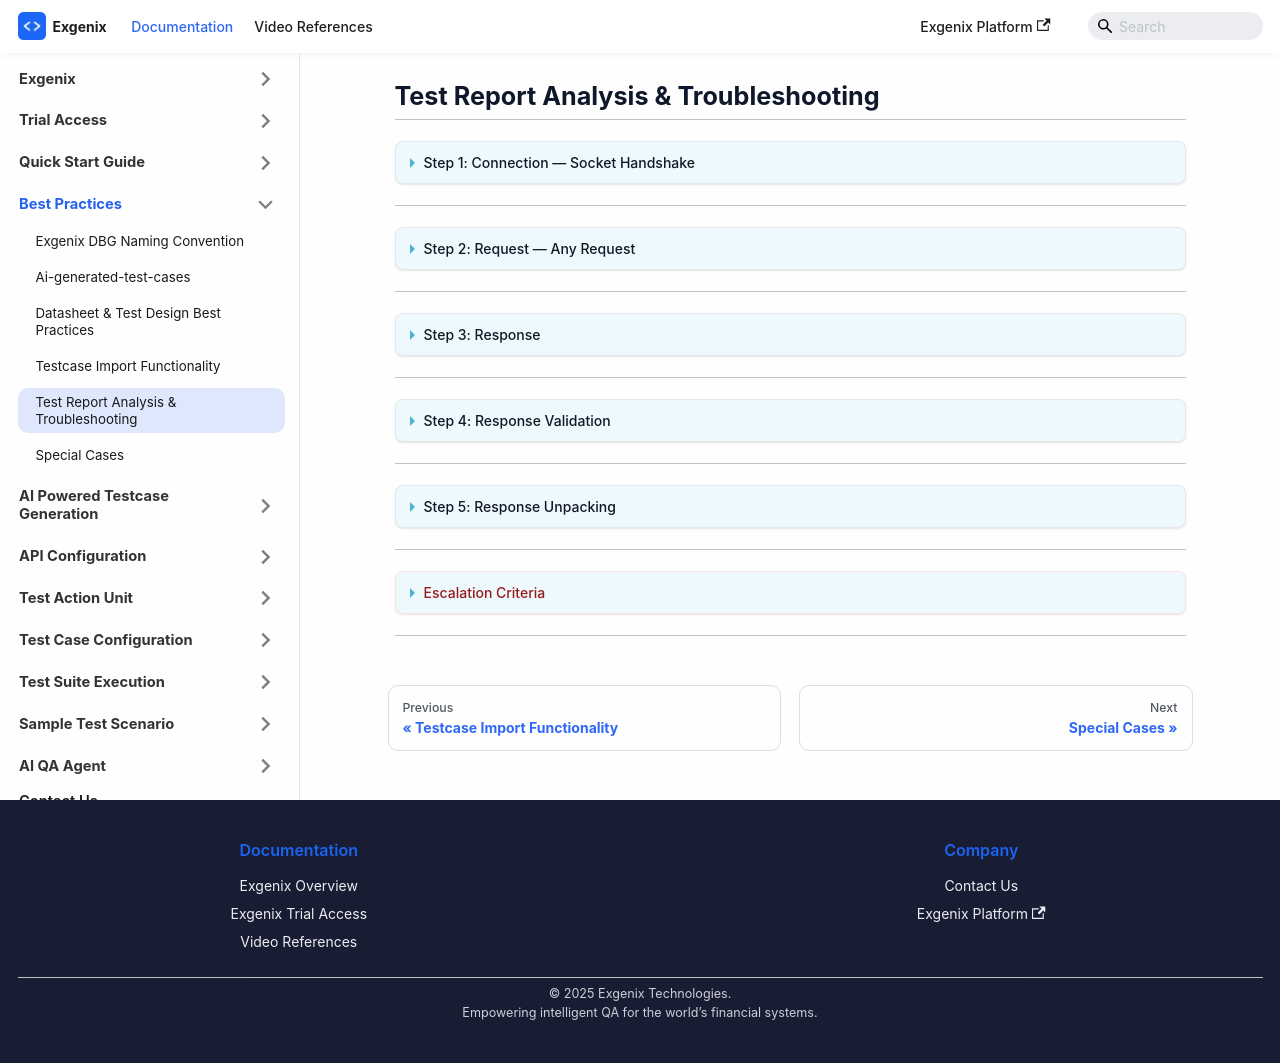

repository: pramod915899/exgenix-docs · page: docs/best-practices/troubleshooting.html · generator: docusaurus

---
hide_table_of_contents: true
---

# Test Report Analysis & Troubleshooting

---

<details style={{border:"1px solid #e5e7eb", borderRadius:"8px", padding:"10px 14px", marginBottom:"10px"}}>
<summary style={{fontWeight:"500", cursor:"pointer", color:"#111827"}}>Step 1: Connection — Socket Handshake</summary>

**Check:** TCP handshake initiated and completed.

**If Pass**
- Proceed to Step 2.

**If Fail**
- Review IP and port configuration  
- Verify server availability  
- Test TCP connectivity on the configured port  
- Rare: Investigate application-side failure  

</details>

---

<details style={{border:"1px solid #e5e7eb", borderRadius:"8px", padding:"10px 14px", marginBottom:"10px"}}>
<summary style={{fontWeight:"500", cursor:"pointer", color:"#111827"}}>Step 2: Request — Any Request</summary>

**Check:** Request successfully sent to the server.

**If Pass**
- Proceed to Step 3.

**If Fail**
- Review request error message in the report  
- Validate configuration values  
- Common cause: Incorrect configuration  
- Rare: Application-side failure  

</details>

---

<details style={{border:"1px solid #e5e7eb", borderRadius:"8px", padding:"10px 14px", marginBottom:"10px"}}>
<summary style={{fontWeight:"500", cursor:"pointer", color:"#111827"}}>Step 3: Response</summary>

**Check:** Response received within 10 seconds.

**If Fail**
- Client waiting for response and did not receive within 10 seconds  
- Cause: Server-side failure  
- Action: Check server health and logs  

**If Pass**
- Proceed to response validation  

</details>

---

<details style={{border:"1px solid #e5e7eb", borderRadius:"8px", padding:"10px 14px", marginBottom:"10px"}}>
<summary style={{fontWeight:"500", cursor:"pointer", color:"#111827"}}>Step 4: Response Validation</summary>

**Scenario A: Reject Received Instead of Expected Response**

- Expected: `<template_id: other than reject>`  
- Received: Reject `<template_id: 10010>`  
- Action: Debug request payload parameters  
- Validate mandatory fields  

**Escalation:**  
If request is correct but response is incorrect — escalate as possible server defect.

---

**Scenario B: Other Template Received Instead of Expected Response**

- Expected: `<template_id: other than reject>`  
- Received: Other `<template_id>`  
- Action: Analyze response content  
- Review Order Book, Trade Book, and Security Table  

**Escalation:**  
If request is correct but response is incorrect — escalate as possible server defect.

---

**Scenario C: Expected Template Received but Assertion Fails**

- Action: Validate assertion logic and expected values  
- If response is correct: Fix assertions  

**Escalation:**  
If response is incorrect — escalate as possible server defect.

</details>

---

<details style={{border:"1px solid #e5e7eb", borderRadius:"8px", padding:"10px 14px", marginBottom:"10px"}}>
<summary style={{fontWeight:"500", cursor:"pointer", color:"#111827"}}>Step 5: Response Unpacking</summary>

**Check:** Validate response structure against documentation.

**If Fail**
- Cause: Application-side issue  
- Action: Fix parser or schema mapping  

</details>

---

<details style={{border:"1px solid #fee2e2", borderRadius:"8px", padding:"10px 14px", marginBottom:"10px"}}>
<summary style={{fontWeight:"500", cursor:"pointer", color:"#991b1b"}}>Escalation Criteria</summary>

Escalate when ALL are true:

- Request payload is correct  
- Configuration is correct  
- Assertions are correct  
- Response content or template is incorrect  

</details>

---
